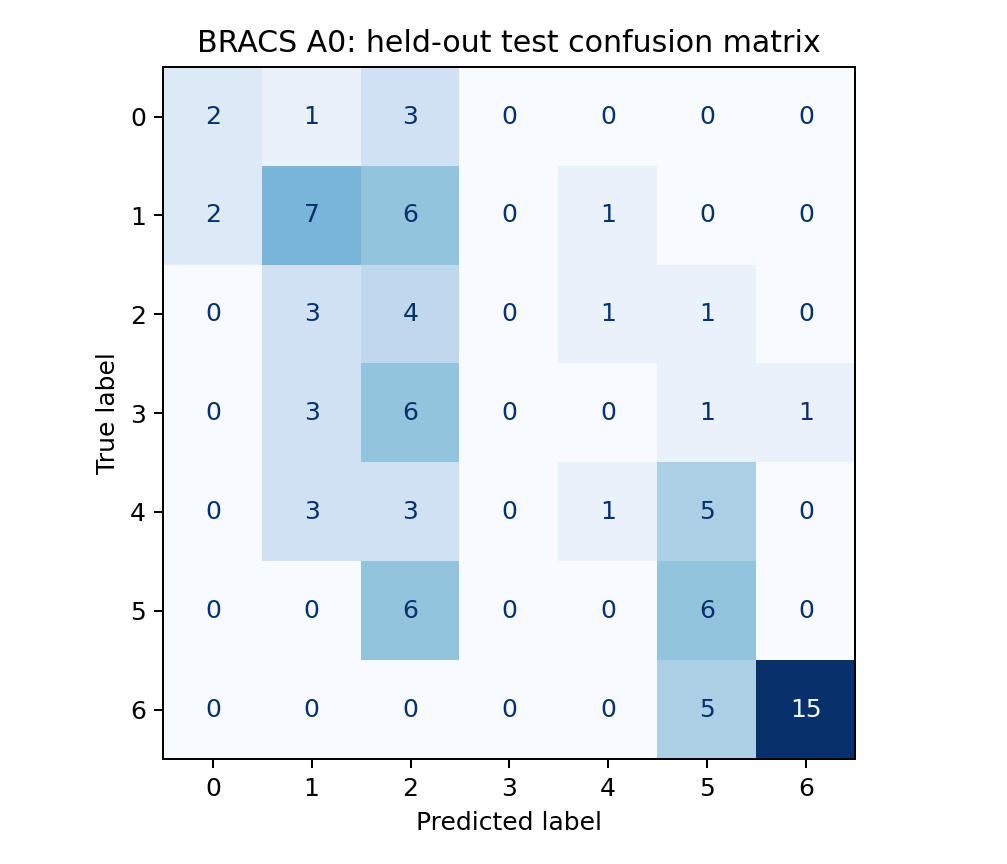

Values plotted in this chart, from the file beside it:
, 0, 1, 2, 3, 4, 5, 6
0, 2, 1, 3, 0, 0, 0, 0
1, 2, 7, 6, 0, 1, 0, 0
2, 0, 3, 4, 0, 1, 1, 0
3, 0, 3, 6, 0, 0, 1, 1
4, 0, 3, 3, 0, 1, 5, 0
5, 0, 0, 6, 0, 0, 6, 0
6, 0, 0, 0, 0, 0, 5, 15
